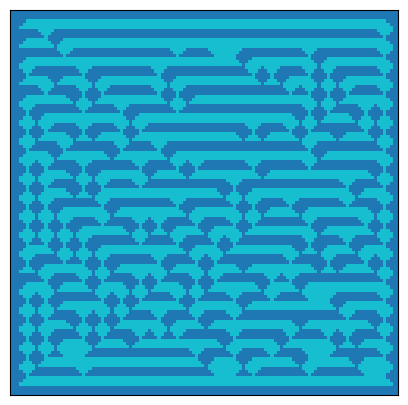

This chart was generated by the following Python code:
import numpy
from numpy.random import randint as rand
import matplotlib.pyplot as pyplot

def generate_maze(width=81, height=51, complexity=.75, density=.75):
    """Generate a maze using a maze generation algorithm."""
    # Only odd shapes
    shape = (((height // 2) * 2 + 1, (width // 2) * 2 + 1))
    # Adjust complexity and density relative to maze size
    complexity = int(complexity * (5 * (shape[0] + shape[1])))  # Number of components
    density = int(density * ((shape[0] // 2) * (shape[1] // 2)))  # Size of components
    # Build actual maze
    Z = numpy.zeros(shape, dtype=int)
    # Fill borders
    Z[-1, :] = Z[0, :] = 1
    #Z[-1*shape[0]:-1, 0:shape[1]//2] = 1
    Z[:, -1] = Z[:, 0] = 1

    #Make aisles
    for i in range(density):
        x, y = rand(0, shape[1] // 2) * 2, rand(0, shape[0] // 2) * 2  # Pick a random position
        Z[y, x] = 1
        for j in range(complexity):
            neighbours = []
            if x > 1:             neighbours.append((y, x - 2))
            if x < shape[1] - 2:  neighbours.append((y, x + 2))
            if y > 1:             neighbours.append((y - 2, x))
            if y < shape[0] - 2:  neighbours.append((y + 2, x))
            if len(neighbours):
                y_, x_ = neighbours[rand(0, len(neighbours) - 1)]
                if Z[y_, x_] == 0:
                    Z[y_, x_] = 1
                    Z[y_ + (y - y_) // 2, x_ + (x - x_) // 2] = 1
                    x, y = x_, y_
            else:
                break

    pointsX = []
    pointsY = []
    pointsX.append(1)
    pointsY.append(1)
    for i in range(0, shape[0]*shape[1], 1):
        neighbours = []
        y = pointsY[len(pointsY) - 1]
        x = pointsX[len(pointsX) - 1]
        if y == shape[0] - 2 and x == shape[1] - 2:
            break

        Z[y, x] = -1
        if Z[y, x - 1] != 1 and Z[y, x - 1] != -1 and Z[y, x - 1] != -2:
            neighbours.append((y, x - 1))
        if Z[y, x + 1] != 1 and Z[y, x + 1] != -1 and Z[y, x + 1] != -2:
            neighbours.append((y, x + 1))
        if Z[y - 1, x] != 1 and Z[y - 1, x] != -1 and Z[y - 1, x] != -2:
            neighbours.append((y - 1, x))
        if Z[y + 1, x] != 1 and Z[y + 1, x] != -1 and Z[y + 1, x] != -2:
            neighbours.append((y + 1, x))

        if len(neighbours) == 1:
            y_, x_ = neighbours[0]
            pointsX.append(x_)
            pointsY.append(y_)
        if len(neighbours) > 1:
            id = rand(0, len(neighbours) - 1)
            y_, x_ = neighbours[id]
            pointsX.append(x_)
            pointsY.append(y_)
        else:
            Z[y, x] = -2
            pointsX.pop()
            pointsY.pop()

    Z_kwadrat = numpy.copy(Z)
    Z_kwadrat[1, 1] = 2  #punkt startowy, lewy gorny rog
    Z_kwadrat[shape[0] - 2, shape[1] - 2] = 3  #punkt koncowy, prawy dolny rog
    for i in range(1, shape[0] - 1, 1):
        for j in range(1, shape[1] - 1, 1):
            if Z[i, j] == -2:
                Z_kwadrat[i, j] = 0
            elif Z[i, j] == -1:
                Z_kwadrat[i, j] = 4


    Z1 = numpy.zeros((shape[0]*3, shape[1]*3 + 1), dtype=int)
    for i in range(1, shape[0] - 1, 1):
        for j in range(1, shape[1] - 1, 1):
            tile = 0

            if Z[i, j] == 1:
                tile = 0
            elif Z[i, j] == 0 or Z[i, j] == -1 or Z[i, j] == -2:
                tile = 4

            if (i+j) % 2 == 0:
                Z1[3 * i, 3 * j + 2] = tile
                Z1[3 * i + 1, 3 * j + 1] = tile
                Z1[3 * i + 1, 3 * j + 2] = tile
                Z1[3 * i + 1, 3 * j + 3] = tile
                Z1[3 * i + 2, 3 * j] = tile
                Z1[3 * i + 2, 3 * j + 1] = tile
                Z1[3 * i + 2, 3 * j + 2] = tile
                Z1[3 * i + 2, 3 * j + 3] = tile
                Z1[3 * i + 2, 3 * j + 4] = tile

            else:
                Z1[3 * i + 2, 3 * j + 2] = tile
                Z1[3 * i + 1, 3 * j + 1] = tile
                Z1[3 * i + 1, 3 * j + 2] = tile
                Z1[3 * i + 1, 3 * j + 3] = tile
                Z1[3 * i, 3 * j] = tile
                Z1[3 * i, 3 * j + 1] = tile
                Z1[3 * i, 3 * j + 2] = tile
                Z1[3 * i, 3 * j + 3] = tile
                Z1[3 * i, 3 * j + 4] = tile


    return Z1

pyplot.figure(figsize=(10, 5))
pyplot.imshow(generate_maze(40, 40), cmap=pyplot.cm.tab10, interpolation='nearest')
pyplot.xticks([]), pyplot.yticks([])
pyplot.show()